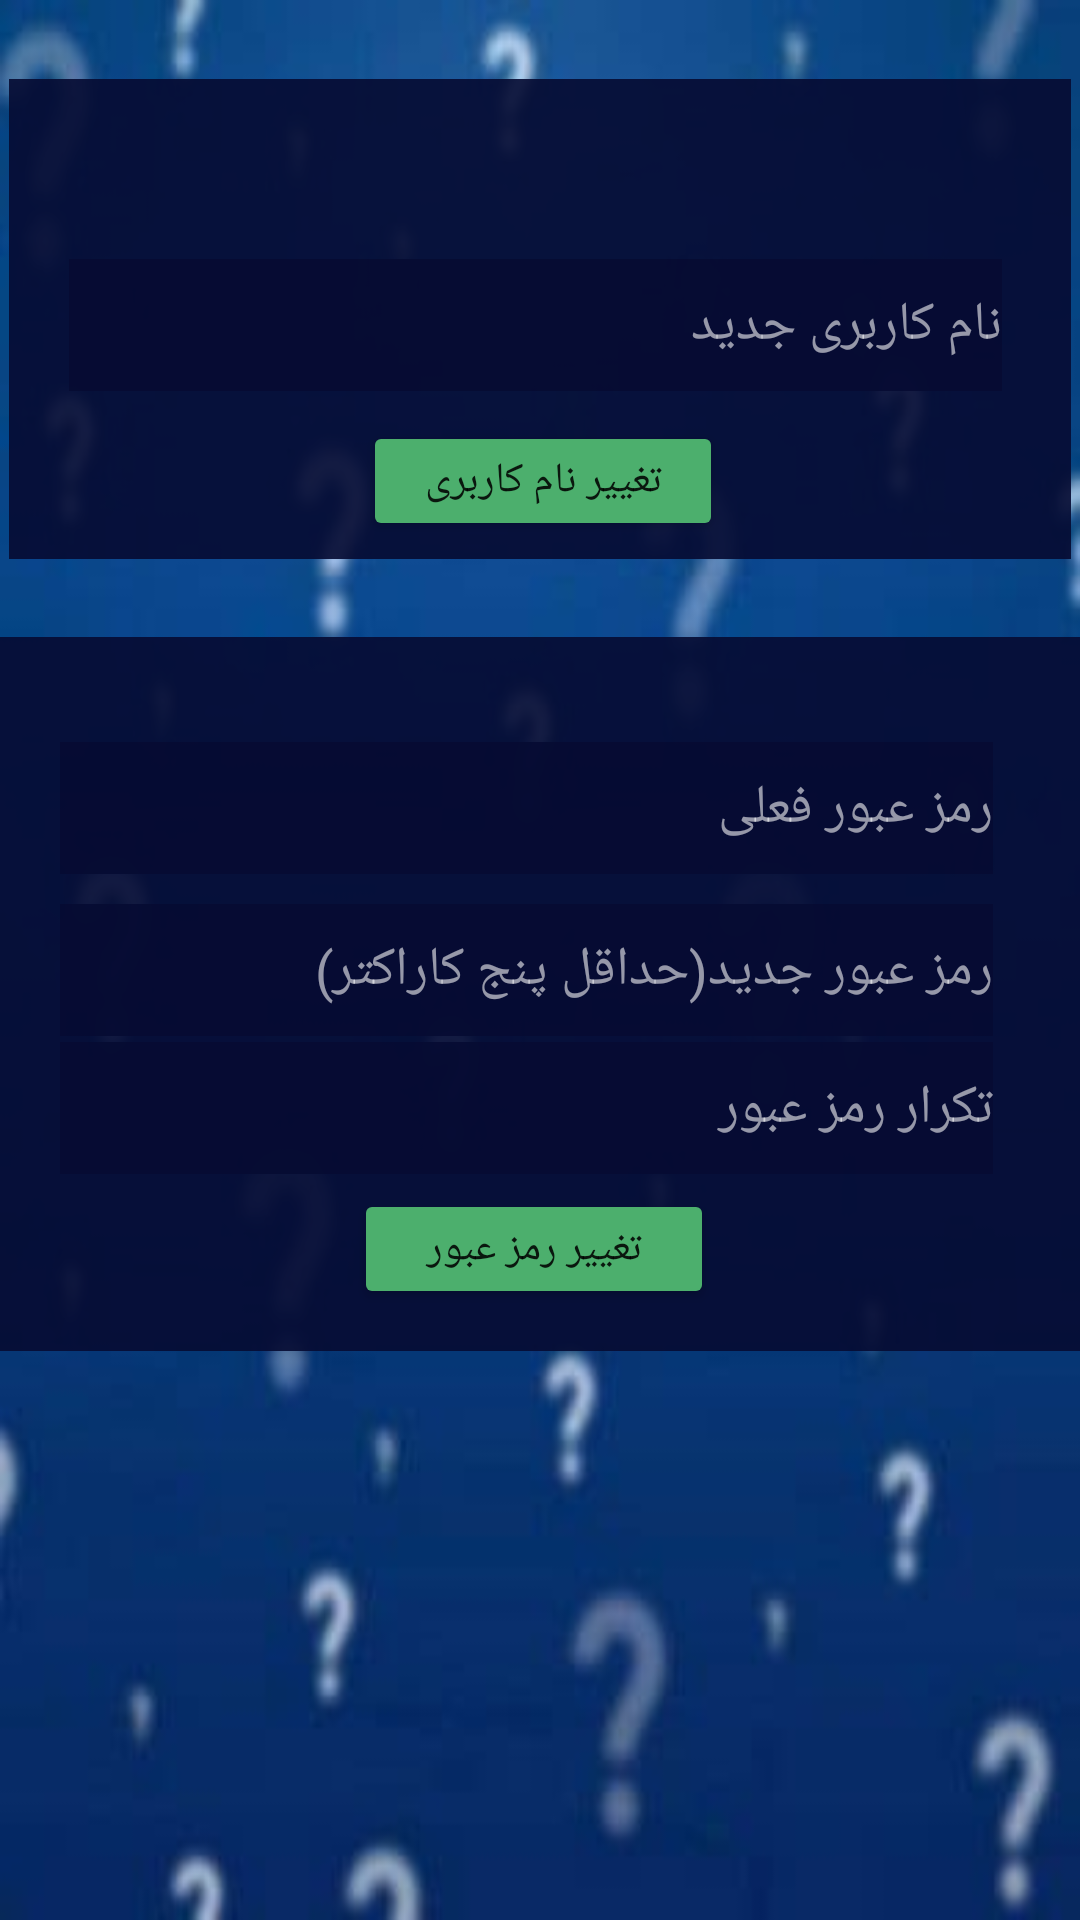

Produce the Android XML layout that renders to this screen, including the resource entries it uses.
<!-- AndroidManifest.xml: application theme Theme.MyApplication -->
<!-- res/layout/fragment_setting.xml -->
<?xml version="1.0" encoding="utf-8"?>
<androidx.constraintlayout.widget.ConstraintLayout xmlns:android="http://schemas.android.com/apk/res/android"
    xmlns:app="http://schemas.android.com/apk/res-auto"
    android:layout_width="match_parent"
    android:layout_height="match_parent"
    xmlns:tools="http://schemas.android.com/tools"
    android:background="@drawable/photo3">

    <LinearLayout
        android:layout_width="354dp"
        android:layout_height="160dp"
        android:layout_alignParentBottom="true"
        android:background="@color/dark_blue"
        android:orientation="vertical"
        app:layout_constraintBottom_toTopOf="@+id/linearLayout"
        app:layout_constraintEnd_toEndOf="parent"
        app:layout_constraintStart_toStartOf="parent"
        app:layout_constraintTop_toTopOf="parent">

        <EditText
            android:id="@+id/now_name"
            android:layout_width="311dp"
            android:layout_height="44dp"
            android:layout_marginLeft="20dp"
            android:layout_marginRight="20dp"
            android:layout_marginBottom="10dp"
            android:layout_marginTop="60dp"
            android:background="@color/dark_blue_edit"
            android:hint="نام کاربری جدید"
            android:inputType="text"
            android:paddingLeft="15dp"
            android:textColor="@color/white"
            android:textColorHint="@color/white_light">
        </EditText>

        <Button
            android:layout_width="120dp"
            android:layout_height="40dp"
            android:layout_marginLeft="118dp"
            android:layout_marginTop="0dp"
            android:layout_marginRight="128dp"
            android:layout_marginBottom="0dp"
            android:text="تغییر نام کاربری"
            app:backgroundTint="@color/green" />


    </LinearLayout>

    <LinearLayout
        android:id="@+id/linearLayout"
        android:layout_width="360dp"
        android:layout_height="238dp"
        android:layout_alignParentBottom="true"
        android:background="@color/dark_blue"
        android:orientation="vertical"
        android:paddingTop="35dp"
        app:layout_constraintBottom_toBottomOf="parent"
        app:layout_constraintEnd_toEndOf="parent"
        app:layout_constraintStart_toStartOf="parent"
        app:layout_constraintTop_toTopOf="parent"
        app:layout_constraintVertical_bias="0.528">

        <EditText
            android:id="@+id/now_password"
            android:layout_width="311dp"
            android:layout_height="44dp"
            android:layout_marginLeft="20dp"
            android:layout_marginRight="20dp"
            android:layout_marginBottom="10dp"
            android:background="@color/dark_blue_edit"
            android:hint="رمز عبور فعلی"
            android:inputType="text"
            android:paddingLeft="15dp"
            android:textColor="@color/white"
            android:textColorHint="@color/white_light">

        </EditText>

        <EditText
            android:id="@+id/new_password"
            android:layout_width="311dp"
            android:layout_height="44dp"
            android:layout_marginLeft="20dp"
            android:layout_marginRight="20dp"
            android:layout_marginBottom="2dp"
            android:background="@color/dark_blue_edit"
            android:hint="رمز عبور جدید(حداقل پنج کاراکتر)"
            android:inputType="text"
            android:paddingLeft="15dp"
            android:textColor="@color/white"
            android:textColorHint="@color/white_light">

        </EditText>

        <EditText
            android:id="@+id/new_password_again"
            android:layout_width="311dp"
            android:layout_height="44dp"
            android:layout_marginLeft="20dp"
            android:layout_marginRight="20dp"
            android:background="@color/dark_blue_edit"
            android:hint="تکرار رمز عبور"
            android:inputType="text"
            android:paddingLeft="15dp"
            android:textColor="@color/white"
            android:textColorHint="@color/white_light">

        </EditText>

        <Button
            android:layout_width="120dp"
            android:layout_height="40dp"
            android:layout_marginLeft="118dp"
            android:layout_marginTop="5dp"
            android:layout_marginRight="128dp"
            android:layout_marginBottom="0dp"
            android:text="تغییر رمز عبور"
            app:backgroundTint="@color/green" />

    </LinearLayout>

</androidx.constraintlayout.widget.ConstraintLayout>
<!-- resources referenced by this layout -->
<resources>
  <color name="dark_blue">#E8060B33</color>
  <color name="dark_blue_edit">#E9060B33</color>
  <color name="green">#4CAF6D</color>
  <color name="white">#FFFFFFFF</color>
  <color name="white_light">#94FFFFFF</color>
  <!-- drawable photo3: jpg bitmap (drawable, 7745 bytes) -->
  <style name="Theme.MyApplication" parent="Theme.MaterialComponents.DayNight.NoActionBar">
          
          <item name="colorPrimary">@color/blue</item>
          <item name="colorPrimaryVariant">@color/purple_700</item>
          <item name="colorOnPrimary">@color/white</item>
          
          <item name="colorSecondary">@color/teal_200</item>
          <item name="colorSecondaryVariant">@color/teal_700</item>
          <item name="colorOnSecondary">@color/black</item>
          
          <item name="android:statusBarColor" tools:targetApi="l">@color/background_blue</item>
          
      </style>
  <color name="blue">#01A2EC</color>
  <color name="purple_700">#FF3700B3</color>
  <color name="teal_200">#FF03DAC5</color>
  <color name="teal_700">#FF018786</color>
  <color name="black">#FF000000</color>
  <color name="background_blue">#FF053A88</color>
</resources>
